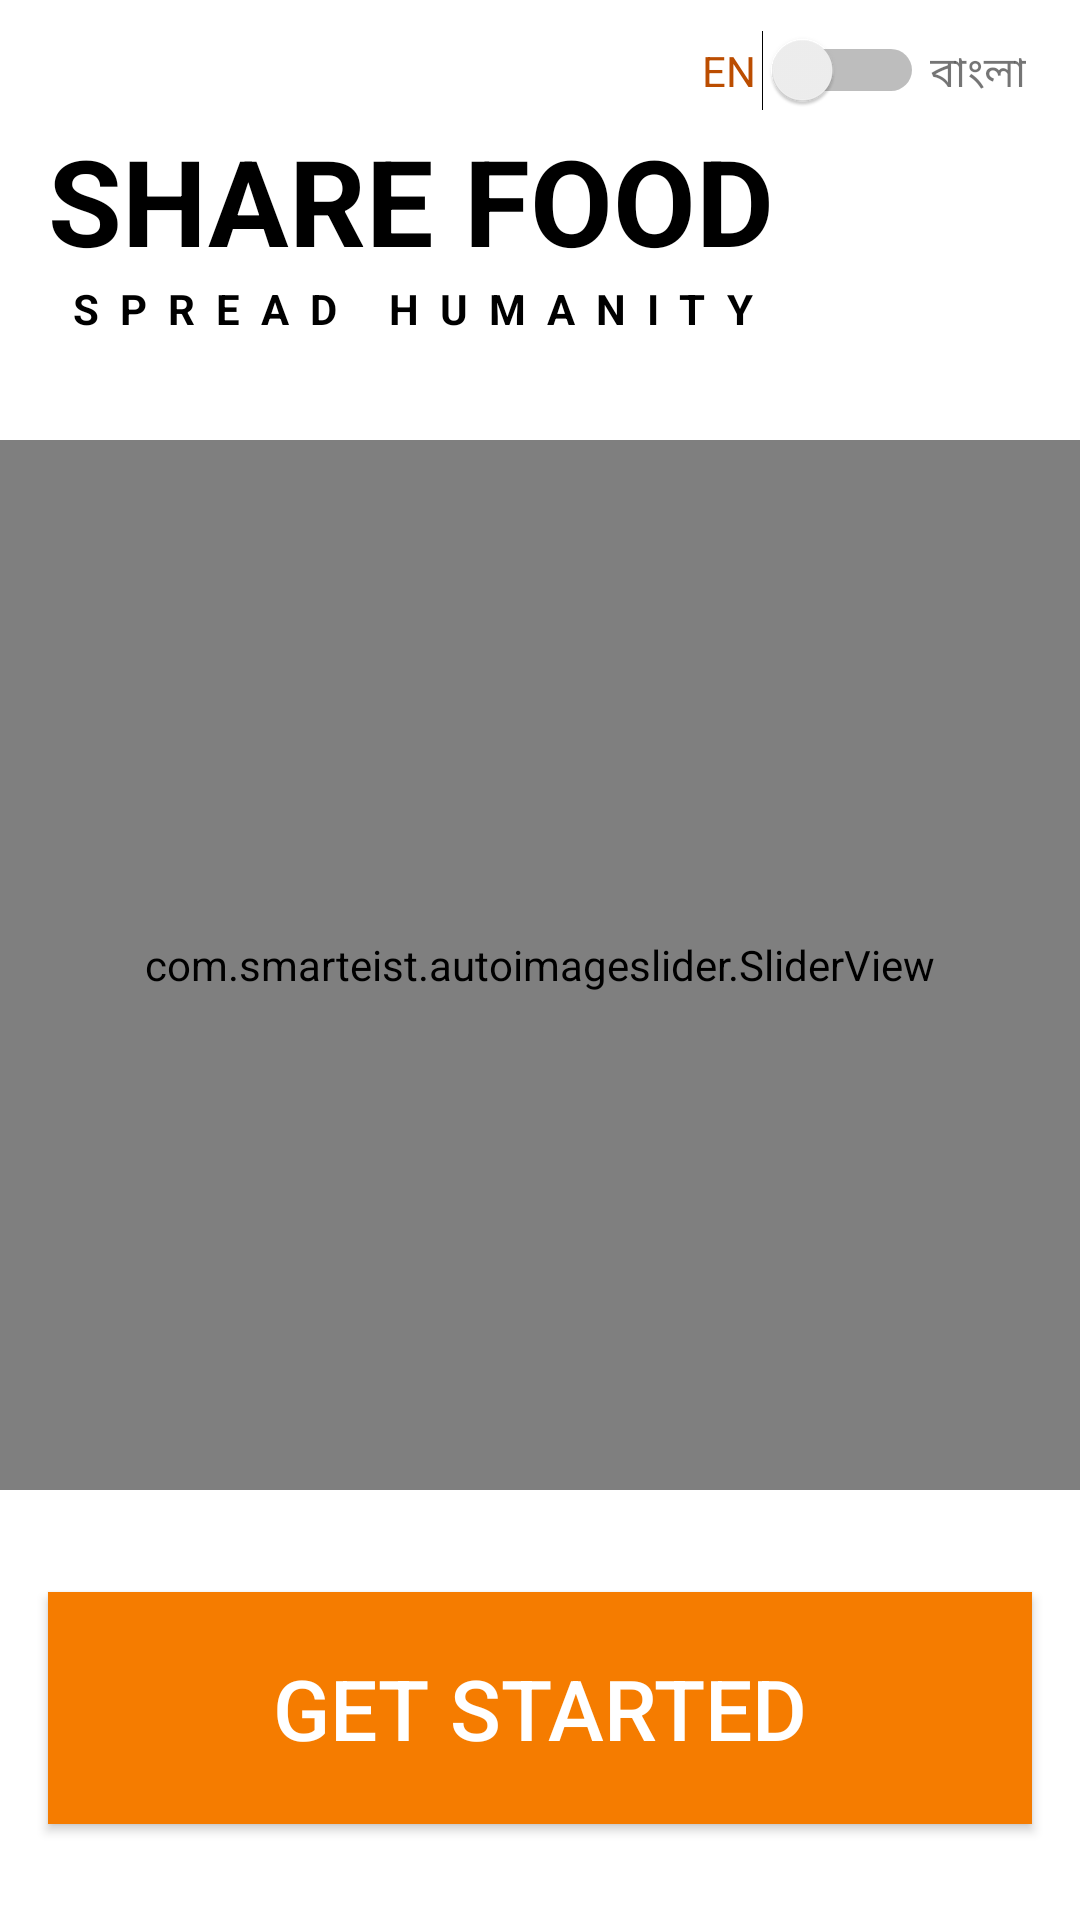

Android layout source for this screen:
<!-- AndroidManifest.xml: application theme Theme.FoodForLife -->
<!-- res/layout/fragment_get_started.xml -->
<?xml version="1.0" encoding="utf-8"?>
<FrameLayout xmlns:android="http://schemas.android.com/apk/res/android"
    xmlns:app="http://schemas.android.com/apk/res-auto"
    xmlns:tools="http://schemas.android.com/tools"
    android:layout_width="match_parent"
    android:layout_height="match_parent"
    tools:context=".view.fragments.auth.GetStartedFragment">

    <androidx.constraintlayout.widget.ConstraintLayout
        android:layout_width="match_parent"
        android:layout_height="match_parent"
        android:background="@color/white">


        <androidx.constraintlayout.widget.ConstraintLayout
            android:id="@+id/fr_gs_cl_tv_headline"
            android:layout_width="match_parent"
            android:layout_height="wrap_content"
            android:layout_marginLeft="16dp"
            android:layout_marginRight="16dp"
            app:layout_constraintLeft_toLeftOf="parent"
            app:layout_constraintRight_toRightOf="parent"
            app:layout_constraintTop_toTopOf="parent">

            <LinearLayout
                android:layout_width="wrap_content"
                android:layout_height="wrap_content"
                android:layout_marginTop="10dp"
                app:layout_constraintRight_toRightOf="parent"
                app:layout_constraintTop_toTopOf="parent">

                <TextView
                    android:id="@+id/fr_gs_tv_en"
                    android:layout_width="wrap_content"
                    android:layout_height="wrap_content"
                    android:padding="2dp"
                    android:textColor="@color/colorPrimaryDark"
                    android:text="@string/en" />

                <Switch
                    android:id="@+id/fr_gs_sw_lang"
                    android:layout_width="wrap_content"
                    android:layout_height="wrap_content" />

                <TextView
                    android:id="@+id/fr_gs_tv_bn"
                    android:layout_width="wrap_content"
                    android:layout_height="wrap_content"
                    android:padding="2dp"
                    android:text="@string/bangla" />
            </LinearLayout>


            <TextView
                android:id="@+id/fr_gs_tv_sh_fo"
                android:layout_width="wrap_content"
                android:layout_height="wrap_content"
                android:layout_marginTop="40dp"
                android:text="@string/share_food"
                android:textStyle="bold"
                android:textAllCaps="true"
                android:textColor="@color/black"
                android:textSize="40sp"
                app:layout_constraintLeft_toLeftOf="parent"
                app:layout_constraintTop_toTopOf="parent" />

            <TextView
                android:layout_width="wrap_content"
                android:layout_height="wrap_content"
                android:letterSpacing="0.5"
                android:text="@string/spread_humanity"
                android:textStyle="bold"
                android:textAlignment="center"
                android:textAllCaps="true"
                android:textColor="@color/black"
                app:layout_constraintEnd_toEndOf="@+id/fr_gs_tv_sh_fo"
                app:layout_constraintLeft_toLeftOf="parent"
                app:layout_constraintStart_toStartOf="parent"
                app:layout_constraintTop_toBottomOf="@+id/fr_gs_tv_sh_fo" />

        </androidx.constraintlayout.widget.ConstraintLayout>

        <com.smarteist.autoimageslider.SliderView
            android:id="@+id/sv_slider"
            android:layout_width="match_parent"
            android:layout_height="350dp"
            app:layout_constraintBottom_toTopOf="@+id/fr_gs_btn_get_started"
            app:layout_constraintEnd_toEndOf="parent"
            app:layout_constraintStart_toStartOf="parent"
            app:layout_constraintTop_toBottomOf="@+id/fr_gs_cl_tv_headline"
            app:sliderAnimationDuration="1000"
            app:sliderAutoCycleDirection="right"
            app:sliderIndicatorAnimationDuration="1000"
            app:sliderIndicatorEnabled="true"
            app:sliderIndicatorGravity="center_horizontal|bottom"
            app:sliderIndicatorMargin="2dp"
            app:sliderIndicatorOrientation="horizontal"
            app:sliderIndicatorPadding="5dp"
            app:sliderIndicatorRadius="1dp"
            app:sliderIndicatorSelectedColor="#AFAFAF"
            app:sliderIndicatorUnselectedColor="#EDEDED"
            app:sliderScrollTimeInSec="2" />

        <Button
            android:id="@+id/fr_gs_btn_get_started"
            android:layout_width="match_parent"
            android:layout_height="wrap_content"
            android:layout_marginStart="16dp"
            android:layout_marginEnd="16dp"
            android:layout_marginBottom="32dp"
            android:background="@color/colorPrimary"
            android:paddingTop="20dp"
            android:paddingBottom="20dp"
            android:text="@string/get_started"
            android:textColor="@color/white"
            android:textSize="28sp"
            app:layout_constraintBottom_toBottomOf="parent"
            app:layout_constraintEnd_toEndOf="parent"
            app:layout_constraintStart_toStartOf="parent" />


    </androidx.constraintlayout.widget.ConstraintLayout>

</FrameLayout>
<!-- resources referenced by this layout -->
<resources>
  <color name="black">#FF000000</color>
  <color name="colorPrimary">#f57c00</color>
  <color name="colorPrimaryDark">#bb4d00</color>
  <color name="white">#FFFFFFFF</color>
  <string name="bangla">বাংলা</string>
  <string name="en">EN</string>
  <string name="get_started">Get Started</string>
  <string name="share_food">Share Food</string>
  <string name="spread_humanity">Spread Humanity</string>
  <style name="Theme.FoodForLife" parent="Theme.MaterialComponents.DayNight.NoActionBar.Bridge">
          
          <item name="colorPrimary">@color/colorPrimary</item>
          <item name="colorPrimaryVariant">@color/colorPrimaryDark</item>
          <item name="colorOnPrimary">@color/white</item>
          
          <item name="colorSecondary">@color/teal_200</item>
          <item name="colorSecondaryVariant">@color/teal_700</item>
          <item name="colorOnSecondary">@color/black</item>
          
          <item name="android:statusBarColor" tools:targetApi="l">?attr/colorPrimaryVariant</item>
          
      </style>
  <color name="teal_200">#FF03DAC5</color>
  <color name="teal_700">#FF018786</color>
</resources>
